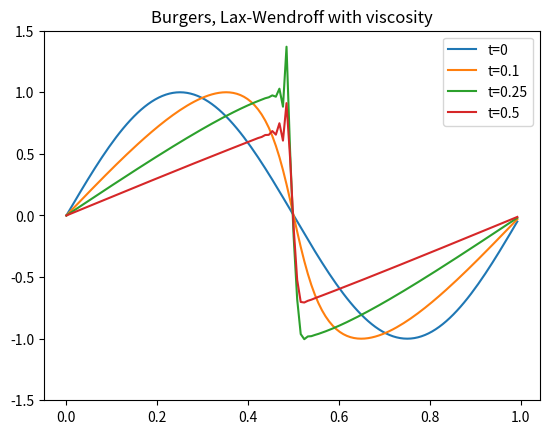

Write Python code to recreate this figure.
import numpy as np 
from matplotlib import pyplot as plt 
from math import sin,pi

def uinit(x):
	return sin(2*pi*x)
def uinit2(x):
	return np.exp(-200*(x-0.3)**2) + np.array([1 if i>=0.6 and i<=0.8 else 0 for i in x])
def Lax2(N,tstop):
	hx=1/N
	x_arr=np.arange(0,1,hx)
	ht=0.5*hx
	f_arr=[uinit(x) for x in x_arr]
	f2_arr=[0.5*u**2 for u in f_arr]
	
	t=0
	
	while t<tstop:
		fcopy=np.copy(f_arr)
		f2copy=np.copy(f2_arr)
		for i in range(-1,N-1):
			f_arr[i]=0.5*(fcopy[i-1]+fcopy[i+1])-ht*(f2copy[i+1]-f2copy[i-1])/(2*hx)
		f2_arr=[0.5*u**2 for u in f_arr]
		t+=ht
	plt.plot(x_arr,f_arr,label=str(tstop))
	
	return x_arr,f_arr,hx

def upwind2(N,tstop):
	hx=1/N
	x_arr=np.arange(0,1,hx)
	ht=0.5*hx
	f_arr=[uinit(x) for x in x_arr]
	f2_arr=[0.5*u**2 for u in f_arr]
	t=0
	
	while t<tstop:
		fcopy=np.copy(f_arr)
		f2copy=np.copy(f2_arr)
		for i in range(-1,N):
			f_arr[i]=fcopy[i]-ht*(f2copy[i]-f2copy[i-1])/hx
		f2_arr=[0.5*u**2 for u in f_arr]
		t+=ht
	plt.plot(x_arr,f_arr,label=str(tstop))
	return x_arr,f_arr,hx

def LW2(N,tstop):
	hx=1/N
	x_arr=np.arange(0,1,hx)
	ht=0.5*hx
	f_arr=[uinit(x) for x in x_arr]
	f2_arr=[0.5*u**2 for u in f_arr]
	t=0
	while t<tstop:
		fcopy=np.copy(f_arr)
		f2copy=np.copy(f2_arr)
		for i in range(-1,N-1):
			m1=0.5*(f2copy[i]+f2copy[i-1])-0.5*ht*(f2copy[i]-f2copy[i-1])/hx
			m2=0.5*(f2copy[i+1]+f2copy[i])-0.5*ht*(f2copy[i+1]-f2copy[i])/hx
			f_arr[i]=fcopy[i]-ht*(m2-m1)/hx
		f2_arr=[0.5*u**2 for u in f_arr]
		t+=ht
	plt.plot(x_arr,f_arr,label=str(tstop))
	return x_arr,f_arr,hx
def lwvisc(uvec,N):
	v=1
	l=0.923*hx
	ucopy=np.zeros(N)
	ucopy1=np.zeros(N)
	

	udup1=np.zeros(N)
	udup2=np.zeros(N)
	
	for j in range(N):
		if uvec[j]<uvec[j-1]:
			ucopy[j]=(uvec[j]-uvec[j-1])/hx
		else:
			ucopy[j]=0.
	temp = l**2*ucopy**2+0.5*uvec**2
	for j in range(-1,N-1):
		udup1[j]=0.5*(uvec[j+1]+uvec[j])-0.5*ht*(temp[j+1]-temp[j])/hx
	for j in range(N):
		if udup1[j]<udup1[j-1]:
			ucopy1[j]=(udup1[j]-udup1[j-1])/hx
		else:
			ucopy1[j]=0.
	temp2 = l**2 * ucopy1**2 + 0.5*udup1**2
	for j in range(N):
		udup2[j]=uvec[j]-ht*(temp2[j]-temp2[j-1])/hx
	return udup2

Lax2(128,0)
Lax2(128,0.1)
Lax2(128,0.25)
Lax2(128,0.5)
plt.title('Lax_burgers')
plt.ylim((-1.5,1.5))

plt.legend()
plt.savefig('Lax_burgers.png')
plt.clf()

upwind2(128,0)
upwind2(128,0.1)
upwind2(128,0.25)
upwind2(128,0.5)
plt.title('upwind_burgers')
plt.ylim((-1.5,1.5))

plt.legend()
plt.savefig('Upwind_burgers.png')
plt.clf()

for j in [0,0.1,0.25,0.5]:
	LW2(128,j)
	plt.title('Lax')
	plt.ylim((-1.5,1.5))

plt.legend()
plt.title('LaxWendroff_burgers')
plt.savefig('LaxWendroff_burgers.png')
plt.clf()

N=128
hx=1/N
ht=0.5*hx
x_arr = np.arange(0,1,hx)


for tstop in [0,0.1,0.25,0.5]:
	t_arr=np.arange(0,tstop,ht)
	uvec =np.array([uinit(x) for x in x_arr])
	for t in t_arr:
		uvec=lwvisc(uvec,128)
	plt.plot(x_arr,uvec,label='t='+str(tstop))
plt.legend()
plt.ylim((-1.5,1.5))
plt.title('Burgers, Lax-Wendroff with viscosity')
plt.savefig('burgers_LW_viscosity.png')